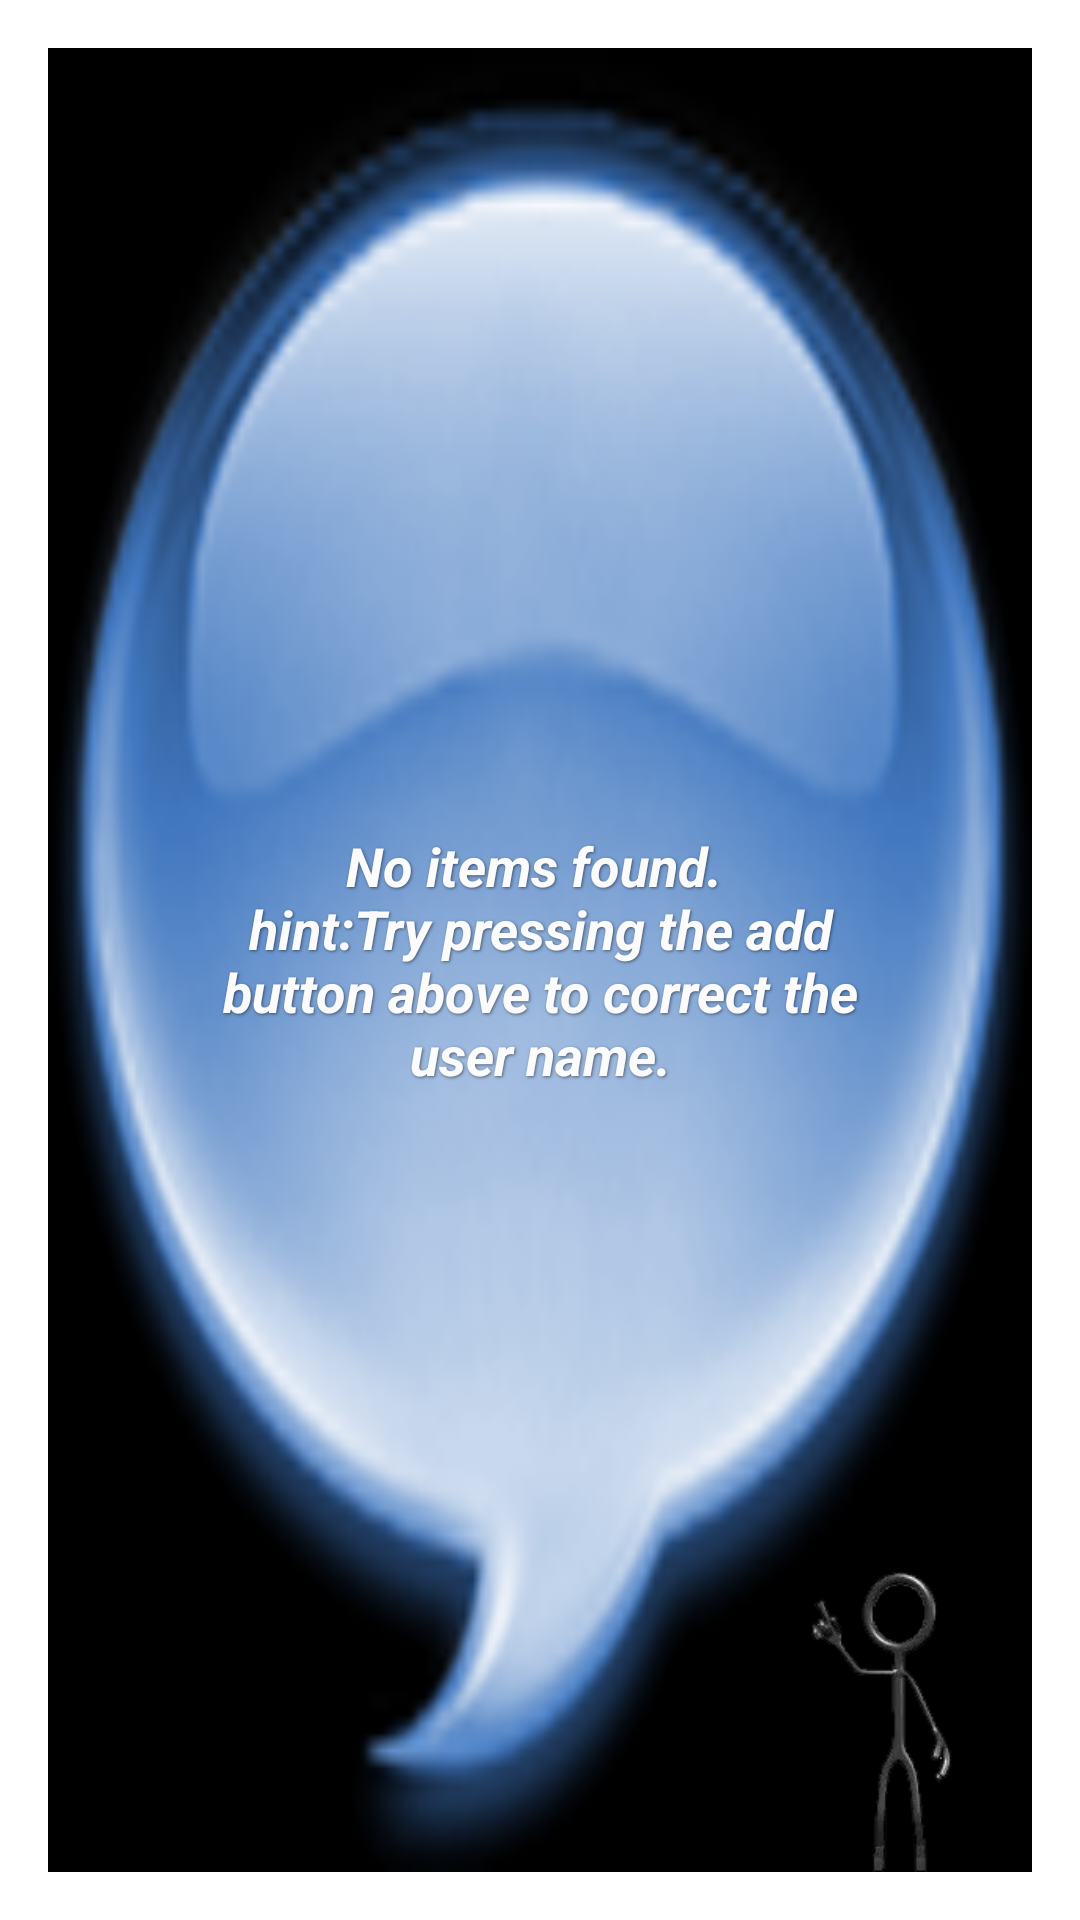

Write the Android layout XML for this screen, with the resource values it uses.
<!-- AndroidManifest.xml: application theme AppTheme -->
<!-- res/layout/lists_viewpager_fragments_layout.xml -->
<FrameLayout xmlns:android="http://schemas.android.com/apk/res/android"
    xmlns:tools="http://schemas.android.com/tools"
    android:layout_width="match_parent"
   android:layout_height="0dip"
        android:layout_weight="1" 
    android:paddingBottom="@dimen/activity_vertical_margin"
    android:paddingLeft="@dimen/activity_horizontal_margin"
    android:paddingRight="@dimen/activity_horizontal_margin"
    android:paddingTop="@dimen/activity_vertical_margin"
    tools:context=".MainActivity$TweetsListFragment" >
       
    
   
        <RelativeLayout
        android:id="@android:id/empty"
               android:layout_width="match_parent"
               android:layout_height="match_parent"
               android:background="@drawable/bubble"
              >
 <TextView 
     android:id="@+id/tv_noitems"
     android:layout_width="wrap_content"
               android:layout_height="wrap_content"
               android:textSize="18sp"
                 android:gravity="center"
                 android:textStyle="bold|italic"
                  android:textColor="@color/light_font"
                  android:shadowColor="@color/text_shadow"
                  android:shadowDx="1"
                  android:shadowDy="1"
                  android:shadowRadius="2"
              android:padding="40dp"
              android:layout_centerInParent="true"
               android:text="@string/warning_noitems_found"/>
 
 <ImageView
        
        android:layout_width="100dp"
        android:layout_height="100dp"
        android:adjustViewBounds="true"
        android:layout_alignParentBottom="true"
        android:layout_alignParentRight="true"
        android:scaleType="fitCenter" 
        android:contentDescription="stickman pointing"
        android:src="@drawable/stickmanpointing"/>
 
 
</RelativeLayout>        
        
        <ListView 
        android:id="@+android:id/list"
        android:layout_width="fill_parent"
        android:layout_height="fill_parent"
        android:headerDividersEnabled="true"
        android:divider="@color/light_font"
        android:drawSelectorOnTop="false"
   	 	android:dividerHeight="1.0sp"
   	 	 />
    
    
    
</FrameLayout>
<!-- resources referenced by this layout -->
<resources>
  <color name="light_font">#FBFBFB</color>
  <color name="text_shadow">#7F000000</color>
  <dimen name="activity_horizontal_margin">16dp</dimen>
  <dimen name="activity_vertical_margin">16dp</dimen>
  <!-- drawable bubble: png bitmap (drawable-mdpi, 55472 bytes) -->
  <!-- drawable stickmanpointing: png bitmap (drawable-mdpi, 15219 bytes) -->
  <string name="warning_noitems_found">No items found. \nhint:Try pressing the add button above to correct the user name.</string>
</resources>
